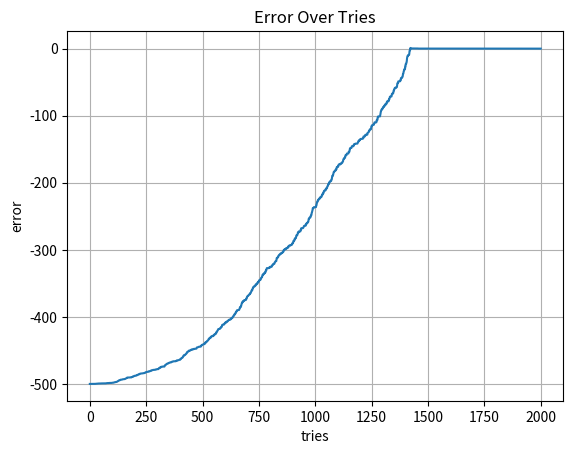

Recreate this plot in Python.
import random
import matplotlib.pyplot as plt 
import numpy

'''	1_nn.py
	simple neural net
'''
'''	-has no backprop
	-weights randomly deviate
	-productive deviates are kept
	-counterproductive deviations are discarded
	-productivity is determined by difference between forward output and target
'''

#	forward propogation
def forwardGate( x, y ):
	return x * y 

#	outputs a randomy number between -1.0 and 1.0
def randy():
	return ( random.random() * 2.0 ) - 1.0

'''	goal is to make output equal to a target
'''
'''	randomly tweak x and y
	do it by some small amount between positive and negative 1.0
'''
	#	run gate forward

	#	if output is closer to goal than current best output:
		#	make x = tweaked x
		#	make y = tweaked y
	#	if not, then try again

#	-	-	-	-	-	SETTINGS	-	-	-	-	-	#
target = 500.0
tries = 2000
tweakMag = 0.1

x = 0.0
y = 0.0

#	-	-	-	-	-	PREP	-	-	-	-	-	#
output = 0.0
error = 0.0
lastError = 0.0

output = forwardGate( x, y )
error = output - target
bestError = error

#	save initial value
initialY = y
initialX = x
initialOutput = output
initialError = error

#	-	-	-	-	-	PREP NUMPY 	-	-	-	-	-	#
xAxisValues = range(0, tries + 1)
yAxisValues = [bestError]

#	-	-	-	-	-	MAIN	-	-	-	-	-	#
testX = 0.0
testY = 0.0

for i in range( 0, tries ):
	#	tweak x and y by small amounts
	testX = x + ( tweakMag * randy() )
	testY = y + ( tweakMag * randy() )

	#	calculate error
	output = forwardGate( testX, testY )
	error = output - target

	#	if error this try is less than best error, push testX and testY to real x and y
	if abs( error ) < abs( bestError ):
		bestError = error
		x = testX
		y = testY

	#	STATS:
	##	add current best error to yAxisValues for graphing
	yAxisValues.append(bestError)

#	-	-	-	-	-	DATA COLLECTING	-	-	-	-	-	#
#	save final value
finalY = y
finalX = x

output = forwardGate( finalX, finalY )
error = output - target

bestOutput = output
bestError = error


#	-	-	-	-	-	RESULTS	-	-	-	-	-	#
#	output state before changes
print( "x was " + str( initialX ) )
print( "y was " + str( initialY ) )
print( "output was: " + str( initialOutput ) )
print( "error was: " + str( initialError ) )
print("")

#	output state after changes
print( "x is " + str( finalX ) )
print( "y is " + str( finalY ) )
print( "output: " + str( bestOutput ) )
print( "error: " + str( bestError ) )

#	-	-	-	-	-	PLOT 	-	-	-	-	-	#

plt.plot( xAxisValues, yAxisValues )

plt.xlabel( 'tries' )
plt.ylabel( 'error' )
plt.title( 'Error Over Tries' )
plt.grid( True )
plt.show()